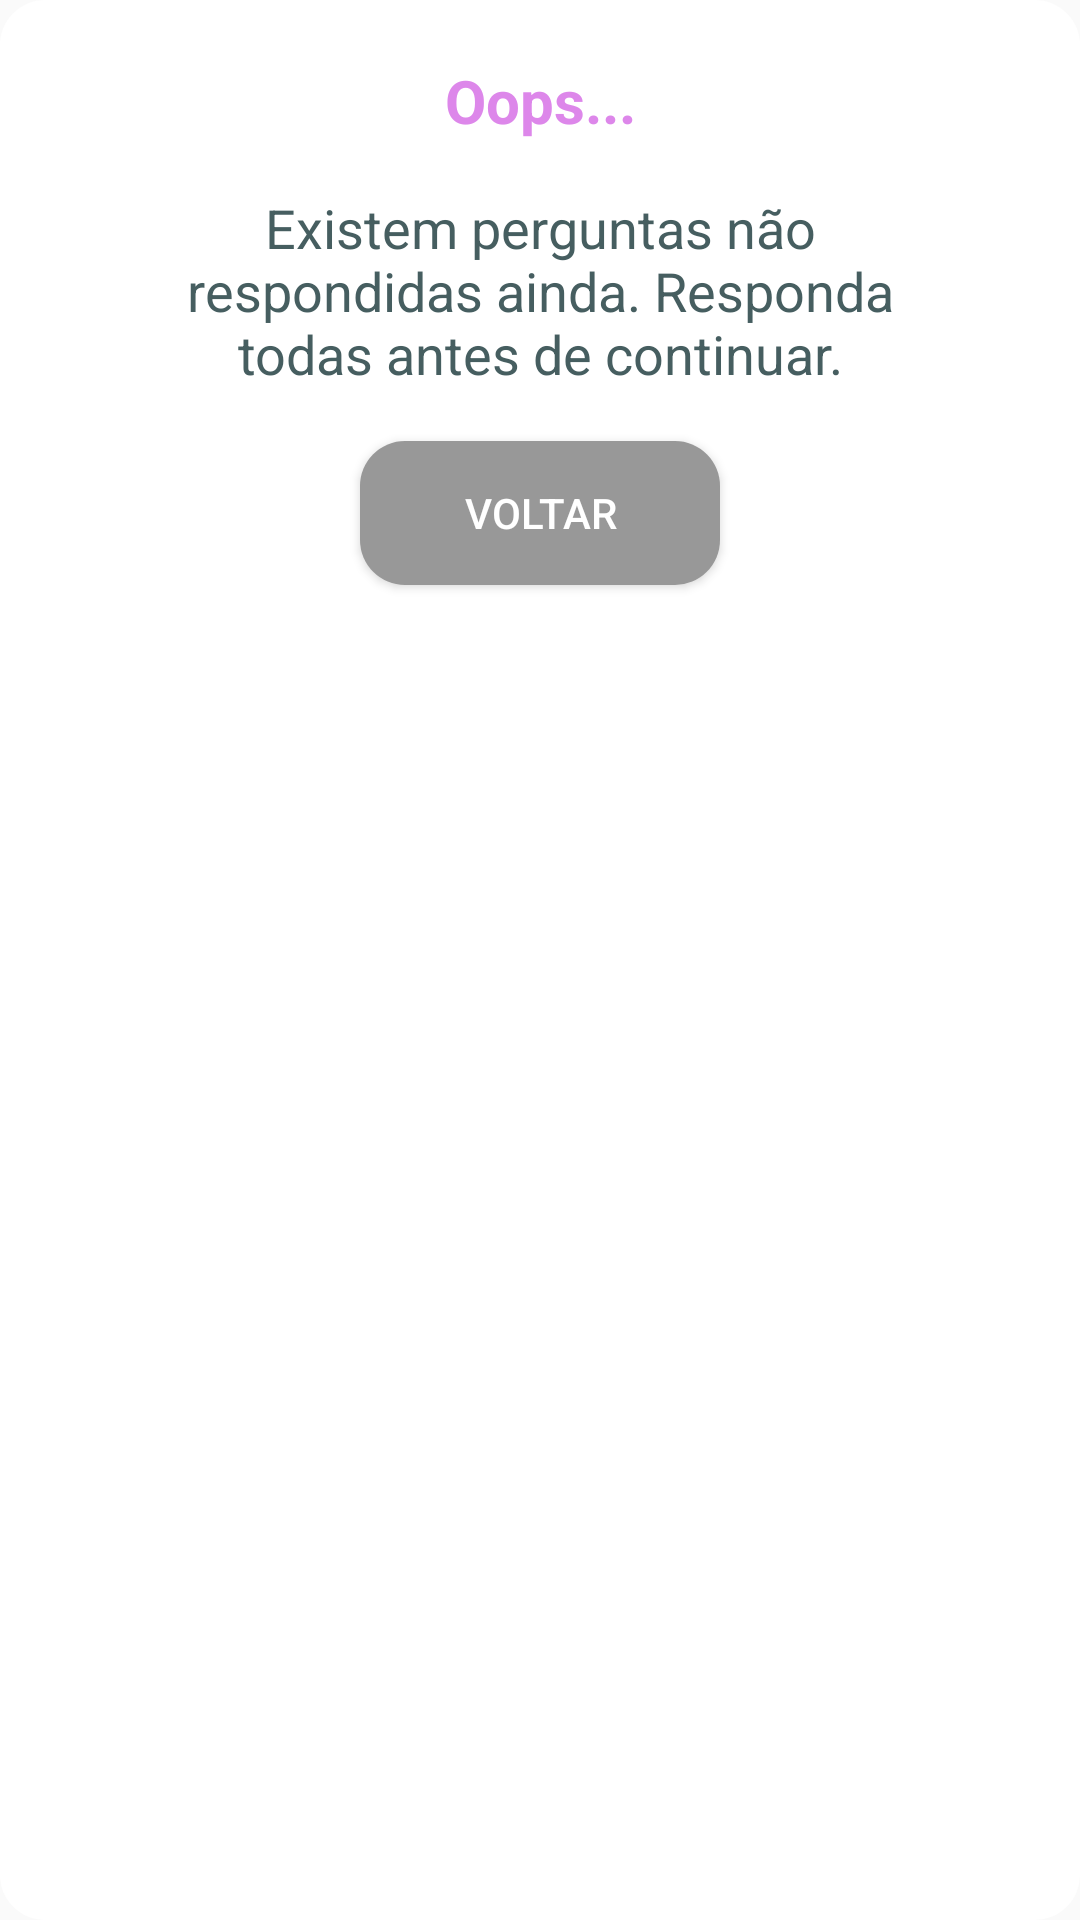

Android layout source for this screen:
<!-- AndroidManifest.xml: application theme AppTheme -->
<!-- res/layout/quiz_unfinished_end_dialog.xml -->
<?xml version="1.0" encoding="utf-8"?>
<androidx.constraintlayout.widget.ConstraintLayout xmlns:android="http://schemas.android.com/apk/res/android"
    xmlns:app="http://schemas.android.com/apk/res-auto"
    xmlns:tools="http://schemas.android.com/tools"
    android:layout_width="300dp"
    android:layout_height="210dp"
    android:background="@drawable/square"
    android:backgroundTint="@color/colorAccent"
    tools:context=".activity.DisplayResultsActivity">

    <TextView
        android:id="@+id/quiz_end_title"
        android:layout_width="wrap_content"
        android:layout_height="wrap_content"
        android:text="Oops..."
        android:textColor="@color/cardColor6"
        app:layout_constraintLeft_toLeftOf="parent"
        app:layout_constraintRight_toRightOf="parent"
        app:layout_constraintTop_toTopOf="parent"
        android:layout_marginTop="20dp"
        android:textStyle="bold"
        android:textSize="20sp" />

    <TextView
        android:id="@+id/quiz_end_text"
        android:layout_width="250dp"
        android:layout_height="100dp"
        android:text="Existem perguntas não respondidas ainda. Responda todas antes de continuar."
        android:gravity="center"
        android:textColor="@color/colorPrimaryDark"
        app:layout_constraintLeft_toLeftOf="parent"
        app:layout_constraintRight_toRightOf="parent"
        app:layout_constraintTop_toBottomOf="@id/quiz_end_title"
        android:textSize="18sp" />

    <Button
        android:id="@+id/go_back"
        android:layout_width="120dp"
        android:layout_height="wrap_content"
        app:layout_constraintTop_toBottomOf="@id/quiz_end_text"
        app:layout_constraintLeft_toLeftOf="parent"
        app:layout_constraintRight_toRightOf="parent"
        android:text="Voltar"
        android:background="@drawable/square"
        android:textColor="@color/colorAccent"
        android:backgroundTint="@color/gray"/>































</androidx.constraintlayout.widget.ConstraintLayout>
<!-- resources referenced by this layout -->
<resources>
  <color name="cardColor6">#DD87EA</color>
  <color name="colorAccent">#FFFFFF</color>
  <color name="colorPrimaryDark">#465E60</color>
  <color name="gray">#989898</color>
  <!-- drawable square (drawable-v24) -->
  <?xml version="1.0" encoding="utf-8"?>
  <shape xmlns:android="http://schemas.android.com/apk/res/android"
      android:shape="rectangle">
      <size android:height="15dp" android:width="15dp"/>
      <solid android:color="@color/colorAccent"/>
      <corners android:topLeftRadius="15dp"
          android:topRightRadius="15dp"
          android:bottomRightRadius="15dp"
          android:bottomLeftRadius="15dp"/>
  </shape>
  <style name="AppTheme" parent="Theme.AppCompat.Light.NoActionBar">
          
          <item name="colorPrimary">@color/cardColor3</item>
          <item name="colorPrimaryDark">@color/colorPrimaryDark</item>
          <item name="colorAccent">@color/colorAccent</item>
      </style>
  <color name="cardColor3">#66AFD1</color>
</resources>
